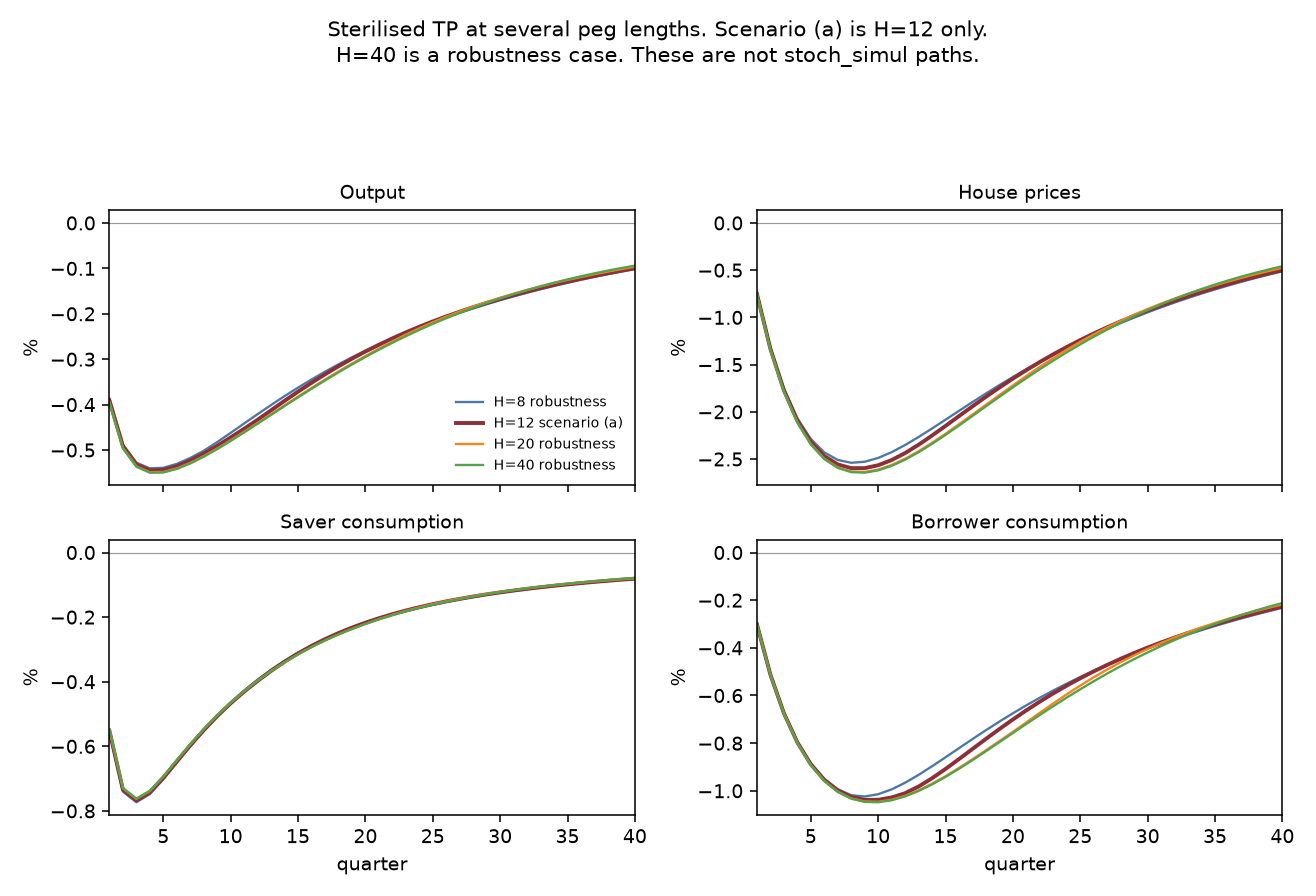

The table this chart was drawn from, first rows:
# Peg-length robustness for the SAME ste…, not the baseline. stoch_simul is not in …
H, scenario_a, quarter, y, ph, cs, cb, ib, ib_nom, ib_il, rl_bp, i_bp
8, 0, 1, -0.3869, -0.7455, -0.5565, -0.301, -0.03363, 0.02231, -0.05594, 100, -3.2159253e-15
8, 0, 2, -0.4877, -1.321, -0.74, -0.5115, -0.02246, 0.04246, -0.06492, 89.77, 1.2168783e-15
8, 0, 3, -0.5279, -1.753, -0.7732, -0.6723, 0.0004172, 0.06034, -0.05992, 80.57, -2.776935e-14
8, 0, 4, -0.5404, -2.068, -0.748, -0.7944, 0.02496, 0.07607, -0.05111, 72.27, -5.8205157e-14
8, 0, 5, -0.5392, -2.288, -0.7021, -0.885, 0.0482, 0.08982, -0.04163, 64.8, -4.7088212e-14
8, 0, 6, -0.5305, -2.43, -0.6509, -0.9498, 0.06935, 0.1018, -0.03244, 58.07, -1.0152103e-14
8, 0, 7, -0.5175, -2.51, -0.6004, -0.9931, 0.08829, 0.1121, -0.02384, 52, 2.4383179e-15
8, 0, 8, -0.5017, -2.54, -0.5529, -1.019, 0.1051, 0.121, -0.01589, 46.54, 1.3779726e-15
8, 0, 9, -0.4825, -2.529, -0.5076, -1.024, 0.12, 0.1286, -0.008593, 41.61, -5.046
8, 0, 10, -0.4622, -2.489, -0.4659, -1.014, 0.133, 0.135, -0.001919, 37.31, -8.533
8, 0, 11, -0.4415, -2.428, -0.4279, -0.9939, 0.1445, 0.1403, 0.004169, 33.55, -10.74
8, 0, 12, -0.4209, -2.352, -0.3937, -0.966, 0.1545, 0.1448, 0.00971, 30.25, -11.93
8, 0, 13, -0.4008, -2.267, -0.3629, -0.933, 0.1632, 0.1485, 0.01474, 27.34, -12.33
8, 0, 14, -0.3813, -2.177, -0.3352, -0.8969, 0.1707, 0.1514, 0.01931, 24.78, -12.12
8, 0, 15, -0.3626, -2.083, -0.3103, -0.8592, 0.1772, 0.1538, 0.02344, 22.5, -11.47
8, 0, 16, -0.3447, -1.99, -0.2879, -0.8209, 0.1827, 0.1555, 0.02717, 20.48, -10.52
8, 0, 17, -0.3276, -1.897, -0.2677, -0.7828, 0.1874, 0.1568, 0.03054, 18.67, -9.368
8, 0, 18, -0.3114, -1.806, -0.2495, -0.7455, 0.1912, 0.1577, 0.03356, 17.04, -8.117
8, 0, 19, -0.296, -1.717, -0.233, -0.7093, 0.1944, 0.1581, 0.03627, 15.58, -6.83
8, 0, 20, -0.2813, -1.632, -0.2181, -0.6745, 0.1969, 0.1582, 0.03869, 14.25, -5.56
8, 0, 21, -0.2675, -1.549, -0.2046, -0.6411, 0.1988, 0.158, 0.04085, 13.05, -4.346
8, 0, 22, -0.2543, -1.47, -0.1923, -0.6092, 0.2002, 0.1574, 0.04275, 11.95, -3.214
8, 0, 23, -0.2419, -1.394, -0.1811, -0.5789, 0.2011, 0.1567, 0.04443, 10.95, -2.182
8, 0, 24, -0.23, -1.321, -0.1709, -0.55, 0.2016, 0.1557, 0.04589, 10.04, -1.259
8, 0, 25, -0.2188, -1.252, -0.1615, -0.5225, 0.2016, 0.1545, 0.04717, 9.199, -0.4486
8, 0, 26, -0.2081, -1.185, -0.1529, -0.4963, 0.2013, 0.1531, 0.04826, 8.431, 0.2497
8, 0, 27, -0.1979, -1.121, -0.145, -0.4713, 0.2007, 0.1515, 0.04918, 7.725, 0.8402
8, 0, 28, -0.1882, -1.06, -0.1378, -0.4476, 0.1998, 0.1499, 0.04995, 7.077, 1.329
8, 0, 29, -0.1789, -1.002, -0.131, -0.4249, 0.1986, 0.148, 0.05058, 6.48, 1.725
8, 0, 30, -0.1701, -0.9467, -0.1248, -0.4032, 0.1972, 0.1461, 0.05108, 5.931, 2.037
8, 0, 31, -0.1617, -0.8936, -0.1191, -0.3825, 0.1955, 0.1441, 0.05145, 5.427, 2.273
8, 0, 32, -0.1537, -0.8428, -0.1137, -0.3627, 0.1937, 0.142, 0.05171, 4.963, 2.443
8, 0, 33, -0.1461, -0.7943, -0.1087, -0.3438, 0.1917, 0.1398, 0.05187, 4.536, 2.556
8, 0, 34, -0.1388, -0.748, -0.1041, -0.3257, 0.1895, 0.1375, 0.05194, 4.144, 2.62
8, 0, 35, -0.1318, -0.7039, -0.09972, -0.3083, 0.1871, 0.1352, 0.05191, 3.784, 2.644
8, 0, 36, -0.1252, -0.6617, -0.09566, -0.2917, 0.1847, 0.1329, 0.05181, 3.453, 2.633
8, 0, 37, -0.1188, -0.6216, -0.09184, -0.2758, 0.1822, 0.1305, 0.05163, 3.149, 2.595
8, 0, 38, -0.1128, -0.5833, -0.08826, -0.2606, 0.1795, 0.1281, 0.05139, 2.871, 2.535
8, 0, 39, -0.1071, -0.547, -0.08488, -0.246, 0.1768, 0.1257, 0.05109, 2.616, 2.458
8, 0, 40, -0.1016, -0.5123, -0.08171, -0.2321, 0.174, 0.1233, 0.05073, 2.382, 2.369
12, 1, 1, -0.3911, -0.7517, -0.5522, -0.3017, -0.03397, 0.02232, -0.05629, 100, -2.7381558e-15
12, 1, 2, -0.4915, -1.333, -0.7345, -0.5125, -0.02283, 0.0425, -0.06533, 89.9, -4.5401908e-15
12, 1, 3, -0.5319, -1.772, -0.7676, -0.6739, 0.0001284, 0.06044, -0.06031, 80.8, -1.2064166e-14
12, 1, 4, -0.5447, -2.093, -0.7428, -0.7968, 0.0248, 0.07625, -0.05144, 72.61, -4.2765489e-14
12, 1, 5, -0.5439, -2.32, -0.6974, -0.8884, 0.0482, 0.0901, -0.0419, 65.24, -2.9134876e-14
12, 1, 6, -0.5357, -2.47, -0.6468, -0.9544, 0.06954, 0.1022, -0.03263, 58.6, 1.0398624e-14
12, 1, 7, -0.5232, -2.558, -0.5969, -0.9989, 0.0887, 0.1126, -0.02395, 52.62, 6.1950768e-14
12, 1, 8, -0.5079, -2.597, -0.5499, -1.026, 0.1058, 0.1217, -0.01591, 47.23, 2.5669094e-14
12, 1, 9, -0.4907, -2.597, -0.5065, -1.038, 0.1209, 0.1294, -0.008512, 42.38, 1.8482268e-14
12, 1, 10, -0.4723, -2.566, -0.4668, -1.038, 0.1342, 0.1359, -0.001735, 38.02, -1.7270165e-14
12, 1, 11, -0.4531, -2.511, -0.4306, -1.028, 0.1458, 0.1414, 0.004452, 34.08, -2.709004e-17
12, 1, 12, -0.4334, -2.437, -0.3976, -1.01, 0.156, 0.1459, 0.01008, 30.54, 2.6179052e-14
12, 1, 13, -0.4125, -2.349, -0.3666, -0.9819, 0.1647, 0.1495, 0.01519, 27.34, -3.516
12, 1, 14, -0.3917, -2.251, -0.3381, -0.9472, 0.1722, 0.1524, 0.01982, 24.56, -5.866
12, 1, 15, -0.3714, -2.149, -0.3124, -0.9081, 0.1786, 0.1546, 0.02399, 22.14, -7.28
12, 1, 16, -0.3519, -2.045, -0.2892, -0.8667, 0.184, 0.1563, 0.02774, 20.01, -7.962
12, 1, 17, -0.3333, -1.942, -0.2683, -0.8243, 0.1886, 0.1574, 0.03111, 18.14, -8.084
12, 1, 18, -0.3156, -1.841, -0.2495, -0.782, 0.1923, 0.1581, 0.03412, 16.48, -7.793
12, 1, 19, -0.2989, -1.743, -0.2325, -0.7406, 0.1953, 0.1585, 0.03681, 15.01, -7.212
... 101 more rows
